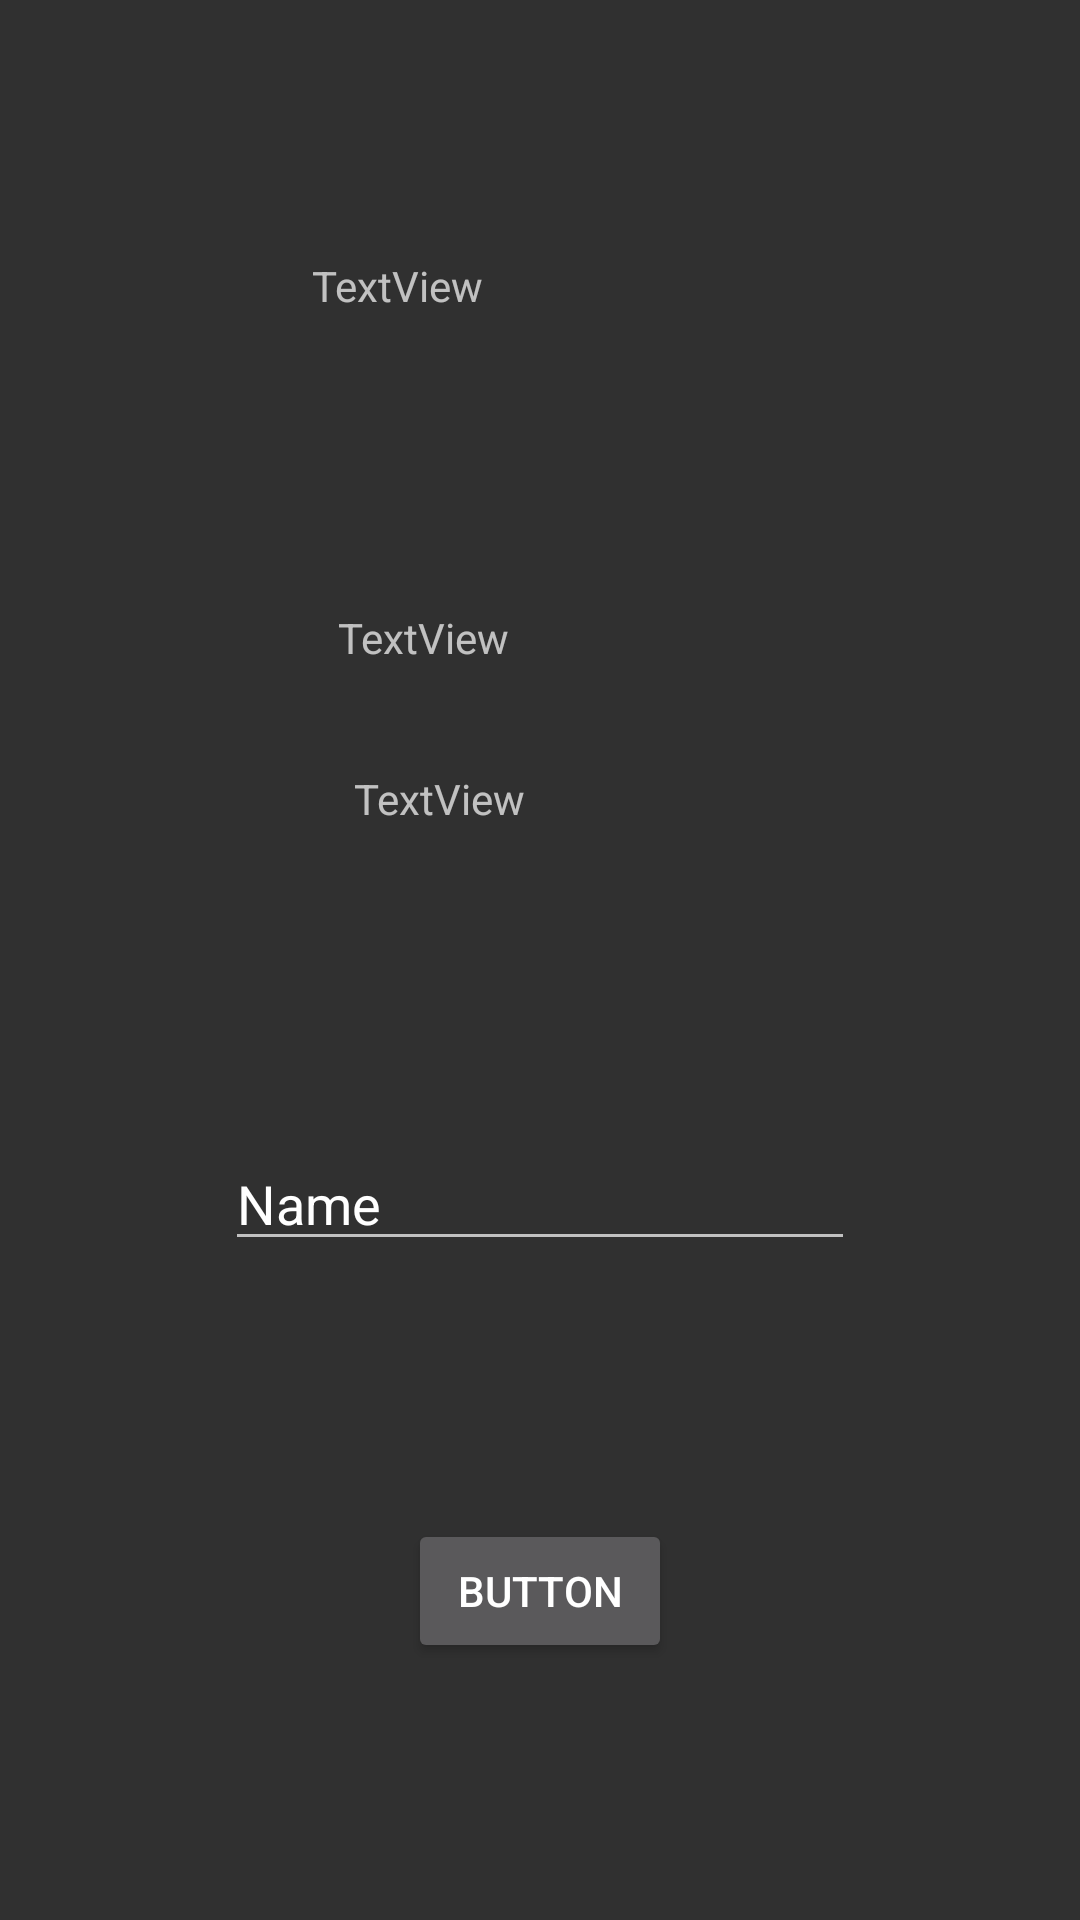

Produce the Android XML layout that renders to this screen, including the resource entries it uses.
<!-- AndroidManifest.xml: application theme Theme.AppCompat.NoActionBar -->
<!-- res/layout/activity_stock_chart.xml -->
<?xml version="1.0" encoding="utf-8"?>
<androidx.constraintlayout.widget.ConstraintLayout xmlns:android="http://schemas.android.com/apk/res/android"
    xmlns:app="http://schemas.android.com/apk/res-auto"
    xmlns:tools="http://schemas.android.com/tools"
    android:layout_width="match_parent"
    android:layout_height="match_parent"
    tools:context=".StockChartActivity">


    <TextView
        android:id="@+id/currBuyPrice"
        android:layout_width="134dp"
        android:layout_height="44dp"
        android:layout_marginStart="8dp"
        android:layout_marginTop="8dp"
        android:layout_marginEnd="8dp"
        android:layout_marginBottom="8dp"
        android:text="TextView"
        app:layout_constraintBottom_toBottomOf="parent"
        app:layout_constraintEnd_toEndOf="parent"
        app:layout_constraintHorizontal_bias="0.498"
        app:layout_constraintStart_toStartOf="parent"
        app:layout_constraintTop_toTopOf="parent"
        app:layout_constraintVertical_bias="0.336" />

    <TextView
        android:id="@+id/currSellPrice"
        android:layout_width="123dp"
        android:layout_height="42dp"
        android:layout_marginStart="8dp"
        android:layout_marginTop="8dp"
        android:layout_marginEnd="8dp"
        android:layout_marginBottom="8dp"
        android:text="TextView"
        app:layout_constraintBottom_toBottomOf="parent"
        app:layout_constraintEnd_toEndOf="parent"
        app:layout_constraintHorizontal_bias="0.498"
        app:layout_constraintStart_toStartOf="parent"
        app:layout_constraintTop_toTopOf="parent"
        app:layout_constraintVertical_bias="0.427" />

    <EditText
        android:id="@+id/stockNum"
        android:layout_width="wrap_content"
        android:layout_height="wrap_content"
        android:layout_marginStart="8dp"
        android:layout_marginTop="8dp"
        android:layout_marginEnd="8dp"
        android:layout_marginBottom="8dp"
        android:ems="10"
        android:inputType="textPersonName"
        android:text="Name"
        app:layout_constraintBottom_toBottomOf="parent"
        app:layout_constraintEnd_toEndOf="parent"
        app:layout_constraintStart_toStartOf="parent"
        app:layout_constraintTop_toTopOf="parent"
        app:layout_constraintVertical_bias="0.637" />

    <Button
        android:id="@+id/findStock"
        android:layout_width="wrap_content"
        android:layout_height="wrap_content"
        android:layout_marginStart="8dp"
        android:layout_marginTop="8dp"
        android:layout_marginEnd="8dp"
        android:layout_marginBottom="8dp"
        android:text="Button"
        app:layout_constraintBottom_toBottomOf="parent"
        app:layout_constraintEnd_toEndOf="parent"
        app:layout_constraintStart_toStartOf="parent"
        app:layout_constraintTop_toBottomOf="@+id/stockNum" />

    <TextView
        android:id="@+id/stockName"
        android:layout_width="152dp"
        android:layout_height="24dp"
        android:layout_marginStart="8dp"
        android:layout_marginEnd="8dp"
        android:layout_marginBottom="8dp"
        android:text="TextView"
        app:layout_constraintBottom_toTopOf="@+id/currBuyPrice"
        app:layout_constraintEnd_toEndOf="parent"
        app:layout_constraintStart_toStartOf="parent"
        app:layout_constraintTop_toTopOf="parent" />


</androidx.constraintlayout.widget.ConstraintLayout>
<!-- resources referenced by this layout -->
<resources>

</resources>
